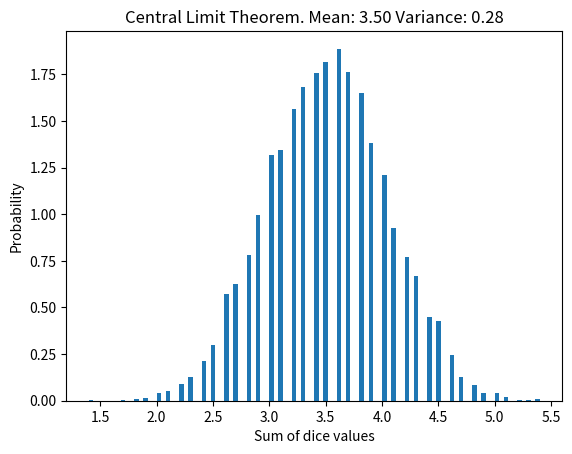

Recreate this plot in Python.
# %% Thiscode exemplifies the Central Limit Theorem (CLT) by generating a
# histogram of mulitple dice thrown
import numpy as np
import matplotlib.pyplot as plt

n = 10 # Number of dices thrown
N = 10000 # Number of times the dice is thrown

rand_values = np.random.randint(1,7,(n,N)) # Generate random values

sum_rand_values = np.sum(rand_values, axis=0)/n # Sum the values of each throw

# %%
plt.hist(sum_rand_values, bins=100, density=True) # Plot histogram
plt.xlabel('Sum of dice values')
plt.ylabel('Probability')
plt.title(f'Central Limit Theorem. Mean: {np.mean(sum_rand_values):.2f} Variance: {np.var(sum_rand_values):.2f}')
plt.show()